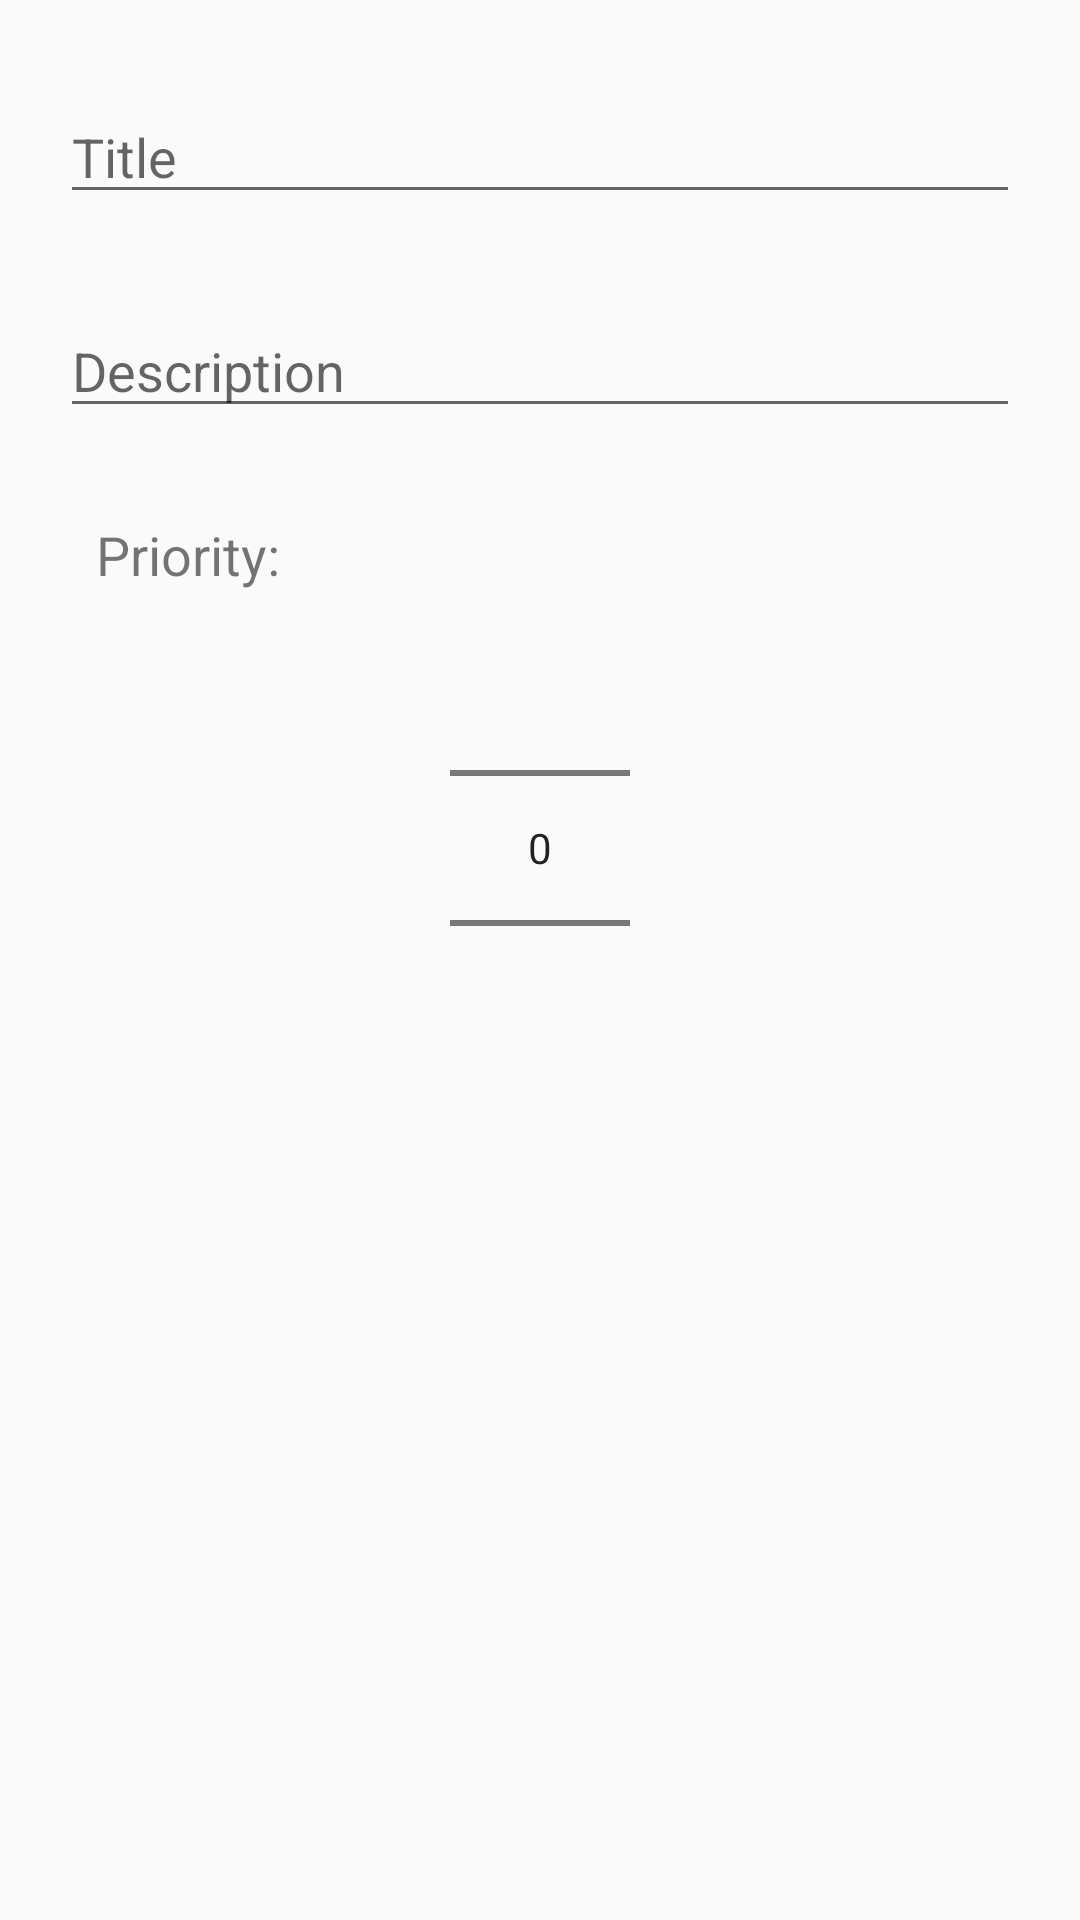

Layout XML and referenced resources for this Android screen:
<!-- AndroidManifest.xml: application theme AppTheme -->
<!-- res/layout/activity_add_edit_note.xml -->
<?xml version="1.0" encoding="utf-8"?>
<androidx.constraintlayout.widget.ConstraintLayout xmlns:android="http://schemas.android.com/apk/res/android"
    xmlns:app="http://schemas.android.com/apk/res-auto"
    xmlns:tools="http://schemas.android.com/tools"
    android:layout_width="match_parent"
    android:layout_height="match_parent"
    tools:context=".AndroidArchitecture.Views.AddEditNoteActivity">

    <EditText
        android:id="@+id/editTextTitle"
        android:layout_width="0dp"
        android:layout_height="wrap_content"
        android:layout_marginStart="20dp"
        android:layout_marginTop="30dp"
        android:layout_marginEnd="20dp"
        android:ems="10"
        android:hint="Title"
        android:inputType="textPersonName"
        app:layout_constraintEnd_toEndOf="parent"
        app:layout_constraintStart_toStartOf="parent"
        app:layout_constraintTop_toTopOf="parent" />

    <EditText
        android:id="@+id/editTextDescription"
        android:layout_width="0dp"
        android:layout_height="wrap_content"
        android:layout_marginStart="20dp"
        android:layout_marginTop="30dp"
        android:layout_marginEnd="20dp"
        android:ems="10"
        android:hint="Description"
        android:inputType="textPersonName"
        app:layout_constraintEnd_toEndOf="parent"
        app:layout_constraintStart_toStartOf="parent"
        app:layout_constraintTop_toBottomOf="@+id/editTextTitle" />

    <NumberPicker
        android:id="@+id/number_picker_priority"
        android:layout_width="0dp"
        android:layout_height="wrap_content"
        android:layout_marginStart="150dp"
        android:layout_marginTop="50dp"
        android:layout_marginEnd="150dp"
        app:layout_constraintEnd_toEndOf="parent"
        app:layout_constraintStart_toStartOf="parent"
        app:layout_constraintTop_toBottomOf="@+id/editTextDescription" />

    <TextView
        android:id="@+id/priority"
        android:layout_width="wrap_content"
        android:layout_height="wrap_content"
        android:layout_marginStart="32dp"
        android:layout_marginTop="30dp"
        android:text="Priority:"
        android:textSize="18dp"
        app:layout_constraintStart_toStartOf="parent"
        app:layout_constraintTop_toBottomOf="@+id/editTextDescription" />
</androidx.constraintlayout.widget.ConstraintLayout>
<!-- resources referenced by this layout -->
<resources>
  <style name="AppTheme" parent="Theme.AppCompat.Light.DarkActionBar">
          
          <item name="colorPrimary">@color/colorPrimary</item>
          <item name="colorPrimaryDark">@color/colorPrimaryDark</item>
          <item name="colorAccent">@color/colorAccent</item>
          <item name="preferenceTheme">@style/PreferenceThemeOverlay</item>
      </style>
  <color name="colorPrimary">#6200EE</color>
  <color name="colorPrimaryDark">#3700B3</color>
  <color name="colorAccent">#03DAC5</color>
</resources>
